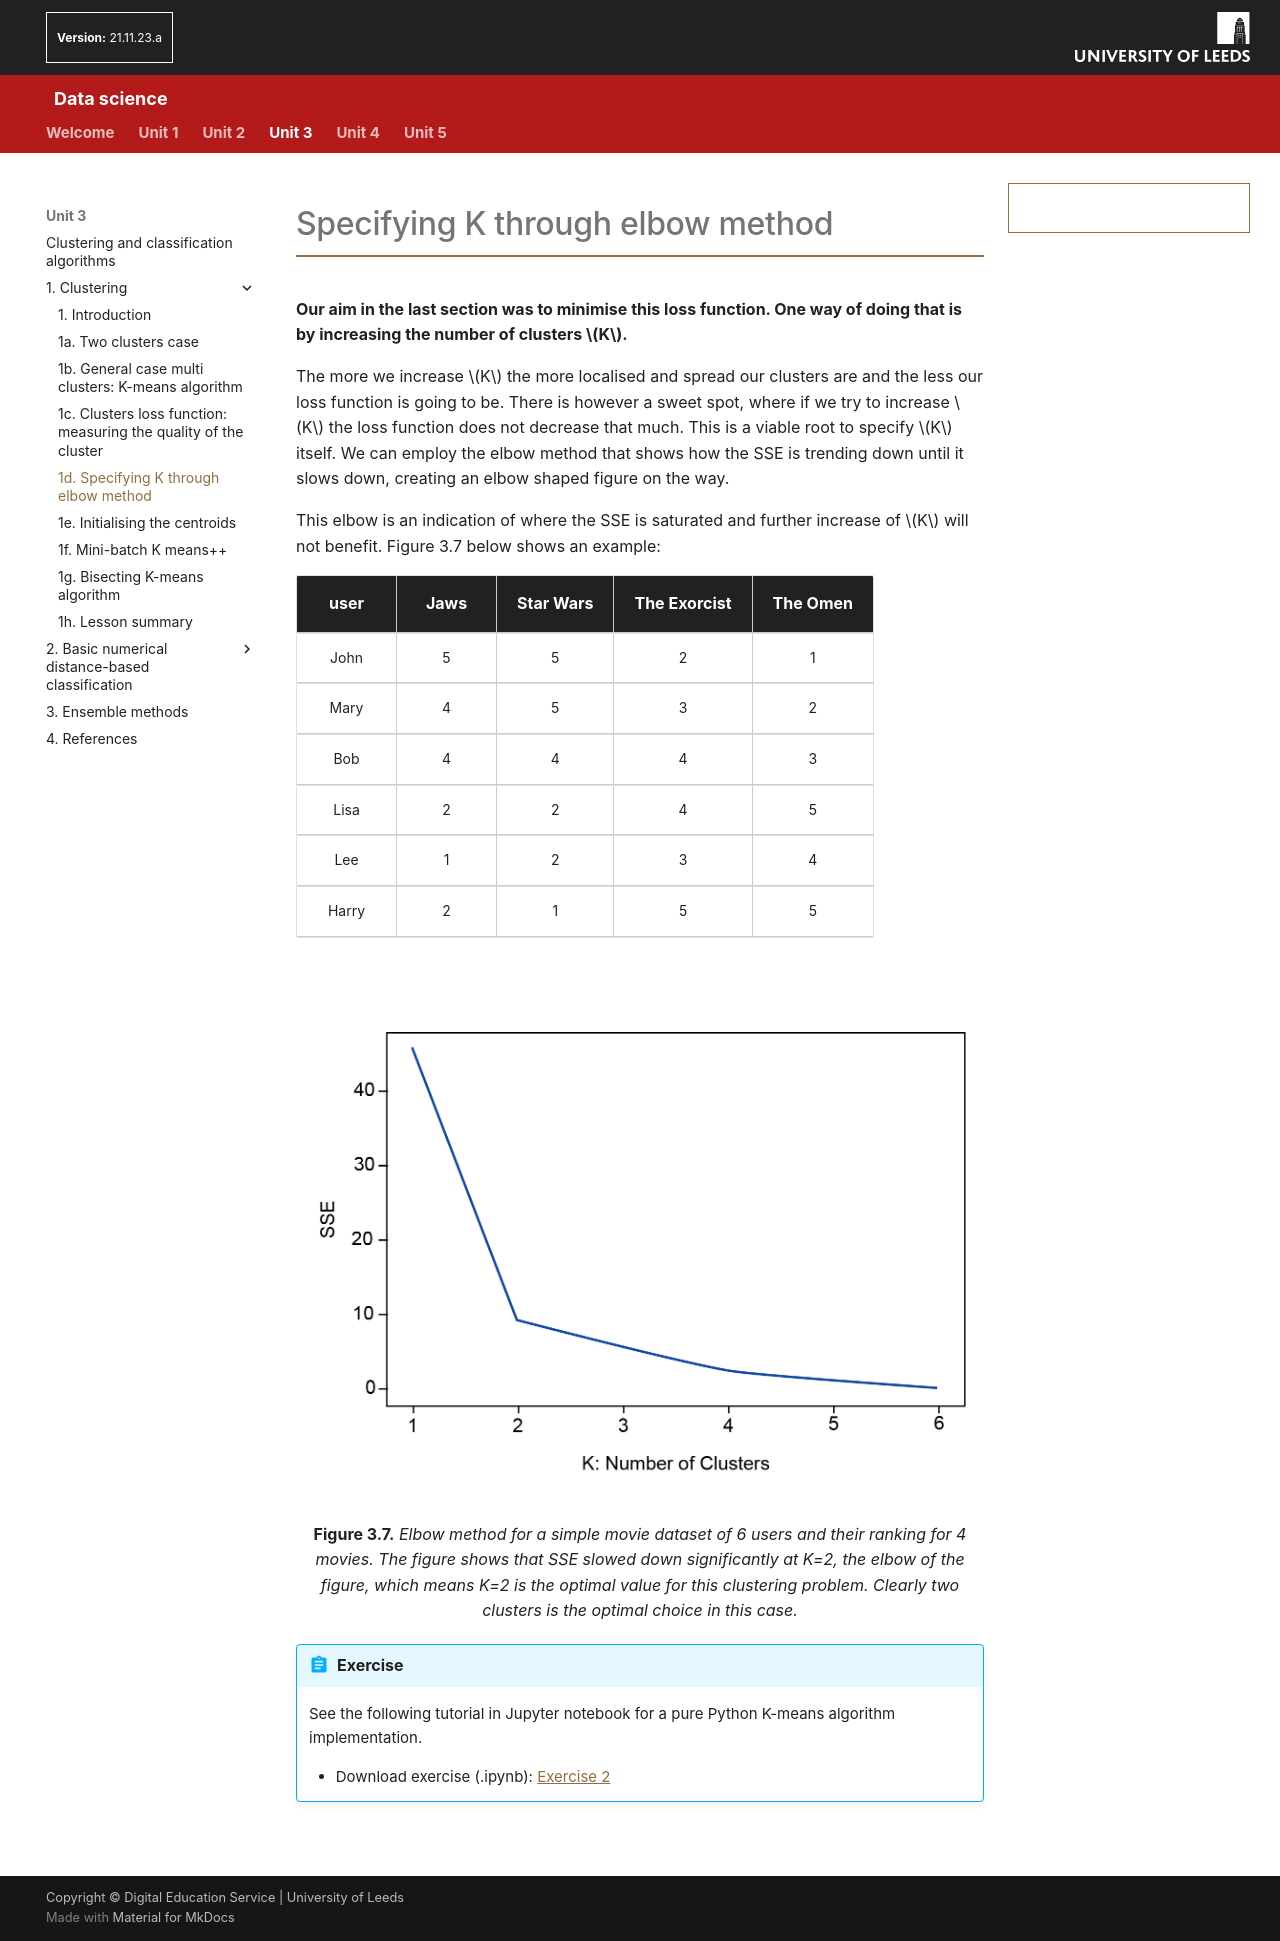

repository: AltahhanAi/Data_Science · page: content/unit3/03_01d_specifying_K_through/index.html · generator: mkdocs

# Specifying K through elbow method

**Our aim in the last section was to minimise this loss function. One way of doing that is by increasing the number of clusters $K$.**

The more we increase $K$ the more localised and spread our clusters are and the less our loss function is going to be. There is however a sweet spot, where if we try to increase $K$ the loss function does not decrease that much. This is a viable root to specify $K$ itself. We can employ the elbow method that shows how the SSE is trending down until it slows down, creating an elbow shaped figure on the way.

This elbow is an indication of where the SSE is saturated and further increase of $K$ will not benefit. Figure 3.7 below shows an example:

user | Jaws | Star Wars | The Exorcist | The Omen |
-----|------|-----------|--------------|----------|
John|5|5|2|1|
Mary|4|5|3|2|
Bob|4|4|4|3|
Lisa|2|2|4|5|
Lee|1|2|3|4|
Harry|2|1|5|5|

![Elbow method for a simple movie dataset of 6 users and their ranking for 4 movies.](images/DS_IMG178.png)

**<p style="text-align: center;">Figure 3.7.** *Elbow method for a simple movie dataset of 6 users and their ranking for 4 movies. The figure shows that SSE slowed down significantly at K=2, the elbow of the figure, which means K=2 is the optimal value for this clustering problem. Clearly two clusters is the optimal choice in this case.*</p>

!!! abstract "Exercise"
    See the following tutorial in Jupyter notebook for a pure Python K-means algorithm implementation.

    - Download exercise (.ipynb): <a href="../files/Exercise2_ClusteringAlgorithms.ipynb" download>Exercise 2</a>
